The GitHub repository harsh-surya/Projects contains a labelled image folder "Dataset" with 8 categories: fist, next gesture, one finger, palm, previous gesture, swing, three fingers, two fingers. Examples follow, each with its label.

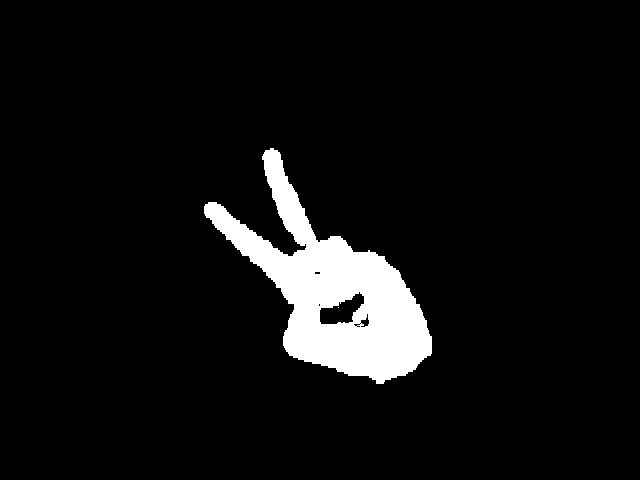
Label: two fingers

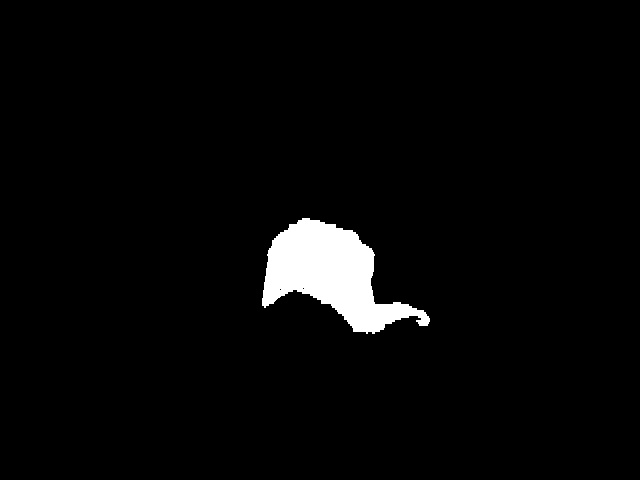
Label: next gesture

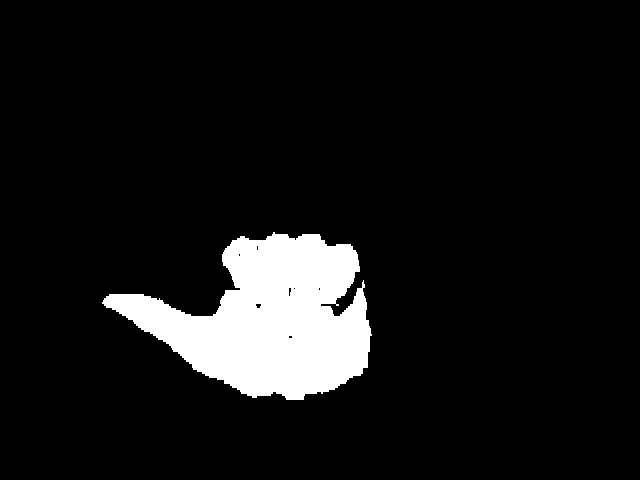
Label: previous gesture

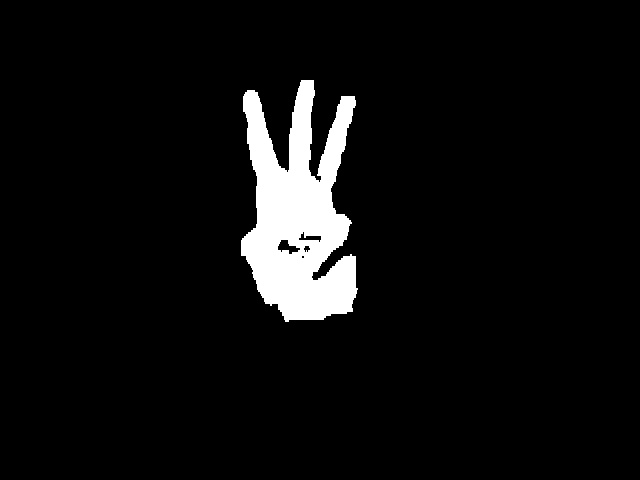
Label: three fingers

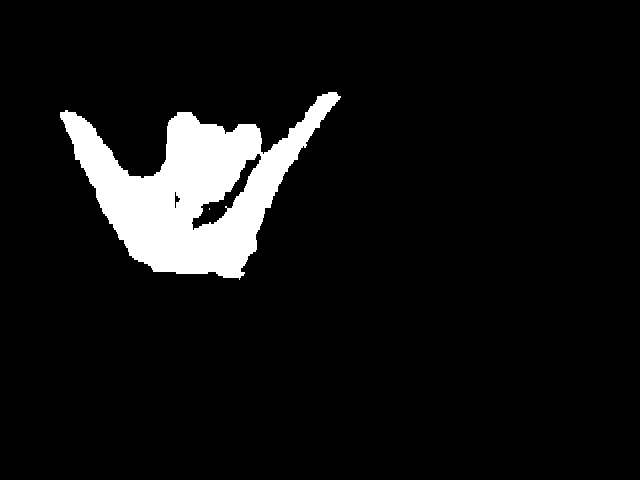
Label: swing

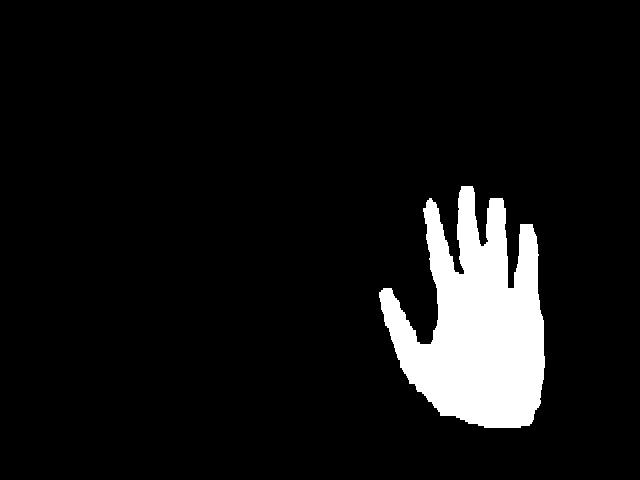
Label: palm
